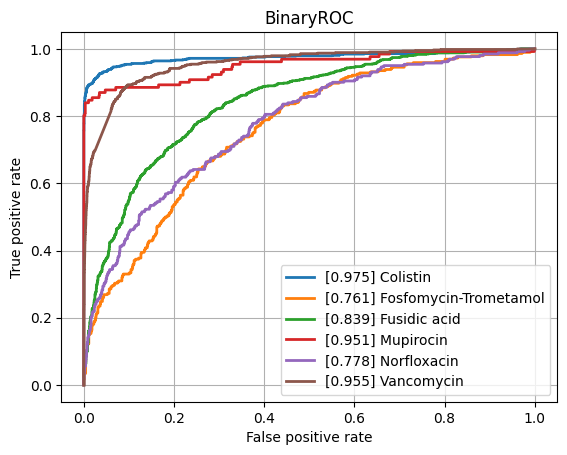

Source data for this figure (header and first rows):
class, ROCAUC, n_positives, n_negatives
Amikacin, 0.9334, 1075, 5421
Amoxicillin-Clavulanic acid, 0.8617, 4254, 5986
Ampicillin, 0.9002, 9978, 5636
Ampicillin-Amoxicillin, 0.9158, 5536, 1019
Cefazolin, 0.917, 975, 1189
Cefepime, 0.8919, 3567, 8056
Cefpodoxime, 0.8652, 518, 911
Ceftazidime, 0.8592, 4409, 11920
Ceftriaxone, 0.847, 3712, 10180
Cefuroxime, 0.9334, 6471, 1774
Ciprofloxacin, 0.8458, 6658, 16406
Clindamycin, 0.8731, 5726, 5648
Colistin, 0.9751, 785, 3593
Cotrimoxazole, 0.8527, 7923, 17280
Ertapenem, 0.8494, 137, 5429
Erythromycin, 0.8703, 5710, 4602
Fosfomycin, 0.8789, 1823, 6882
Fosfomycin-Trometamol, 0.7607, 294, 995
Fusidic acid, 0.8393, 856, 1912
Gentamicin, 0.9377, 9207, 11434
Imipenem, 0.949, 7718, 15763
Levofloxacin, 0.9119, 3332, 5817
Meropenem, 0.906, 2349, 15915
Mupirocin, 0.9509, 131, 1243
Nitrofurantoin, 0.875, 403, 3108
Norfloxacin, 0.7779, 262, 1498
Oxacillin, 0.8943, 2776, 3989
Penicillin, 0.9136, 2967, 1008
Piperacillin-Tazobactam, 0.8451, 6304, 13567
Rifampicin, 0.8552, 280, 7051
Teicoplanin, 0.8962, 69, 1800
Tetracycline, 0.8407, 1780, 5327
Tobramycin, 0.9206, 1231, 4364
Vancomycin, 0.9552, 638, 12531
micro, 0.914, , 
macro, 0.8853, , 
